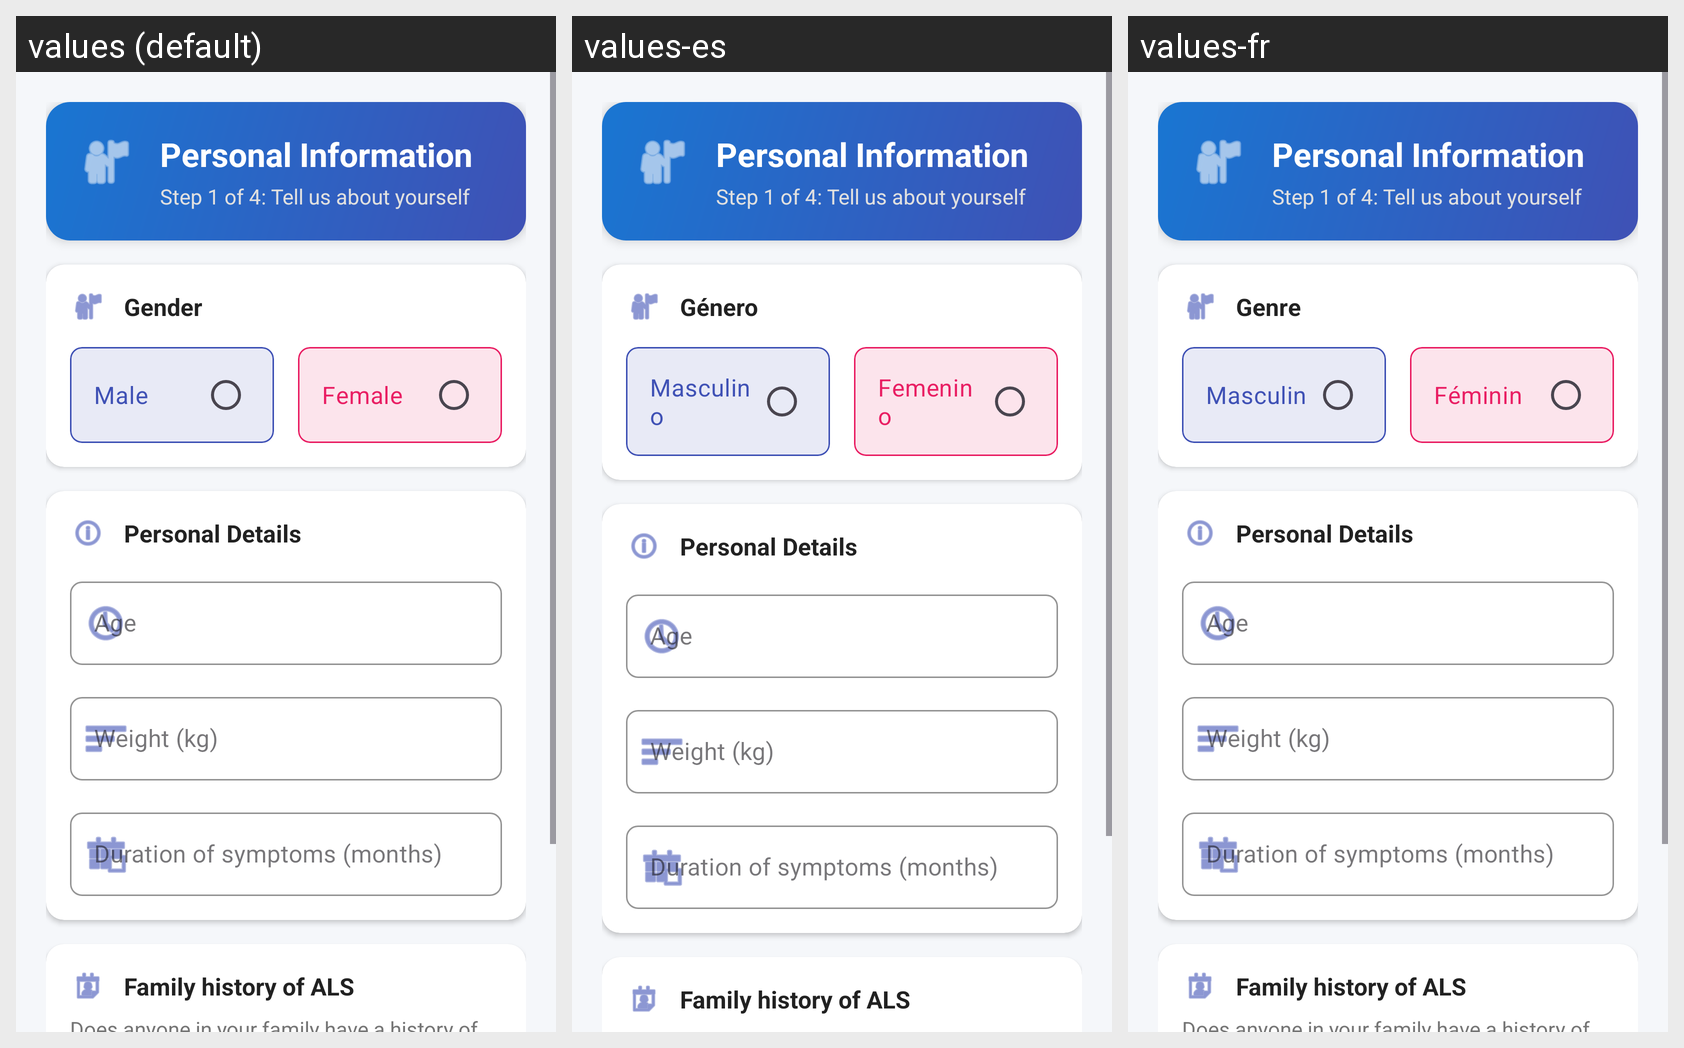

For this localized Android screen grid, give each drawn string resource with its value in every locale shown.
Android screen res/layout/layout_als_step1_personal_info.xml rendered under 3 locales, left to right: values (default), values-es, values-fr. Device: Nexus 5 (rendered at 1080×1920; each locale shown at half size, 540×960, under a caption strip naming it); theme Theme.DiaNerverotect.
Strings drawn on this screen, with the default value and each locale's value (text and hints the layout hard-codes, and strings that could not be matched under every locale, appear in the picture but are not listed):

personal_information
  values: Personal Information
  values-es: Personal Information  [not translated; the default value is used]
  values-fr: Personal Information  [not translated; the default value is used]

gender
  values: Gender
  values-es: Género
  values-fr: Genre

male
  values: Male
  values-es: Masculino
  values-fr: Masculin

female
  values: Female
  values-es: Femenino
  values-fr: Féminin

weight
  values: Weight (kg)
  values-es: Weight (kg)  [not translated; the default value is used]
  values-fr: Weight (kg)  [not translated; the default value is used]

symptom_duration
  values: Duration of symptoms (months)
  values-es: Duration of symptoms (months)  [not translated; the default value is used]
  values-fr: Duration of symptoms (months)  [not translated; the default value is used]

family_history
  values: Family history of ALS
  values-es: Family history of ALS  [not translated; the default value is used]
  values-fr: Family history of ALS  [not translated; the default value is used]
